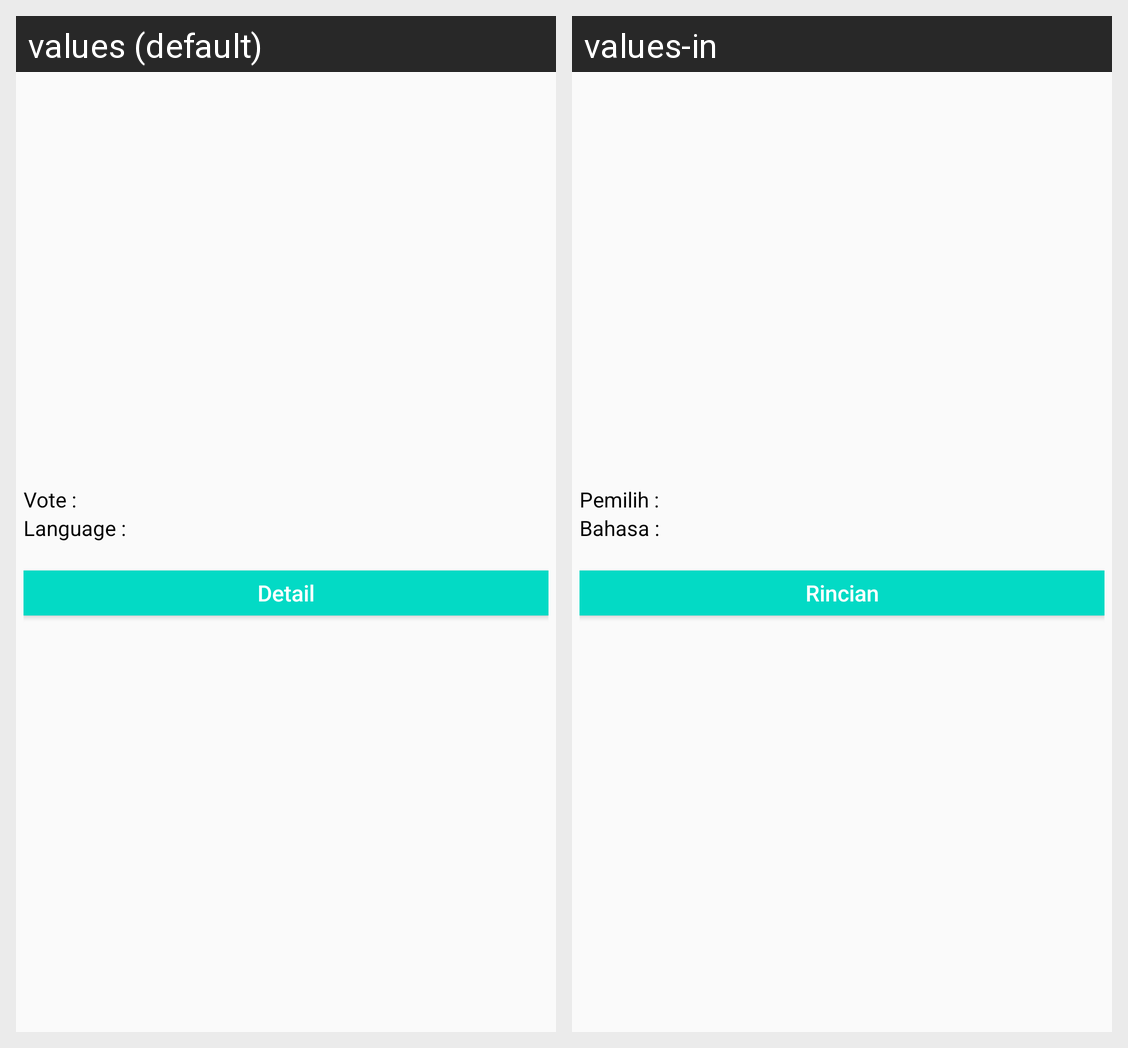

The same Android screen rendered under two of its app's locales, left to right. List the strings drawn on it with the default value and each locale's translation.
Android screen res/layout/favorite_items.xml rendered under 2 locales, left to right: values (default), values-in. Device: Nexus 5 (rendered at 1080×1920; each locale shown at half size, 540×960, under a caption strip naming it); theme AppTheme.
Strings drawn on this screen, with the default value and each locale's value (text and hints the layout hard-codes, and strings that could not be matched under every locale, appear in the picture but are not listed):

vote
  values: Vote :
  values-in: Pemilih :

language
  values: Language :
  values-in: Bahasa :

detail
  values: Detail
  values-in: Rincian
